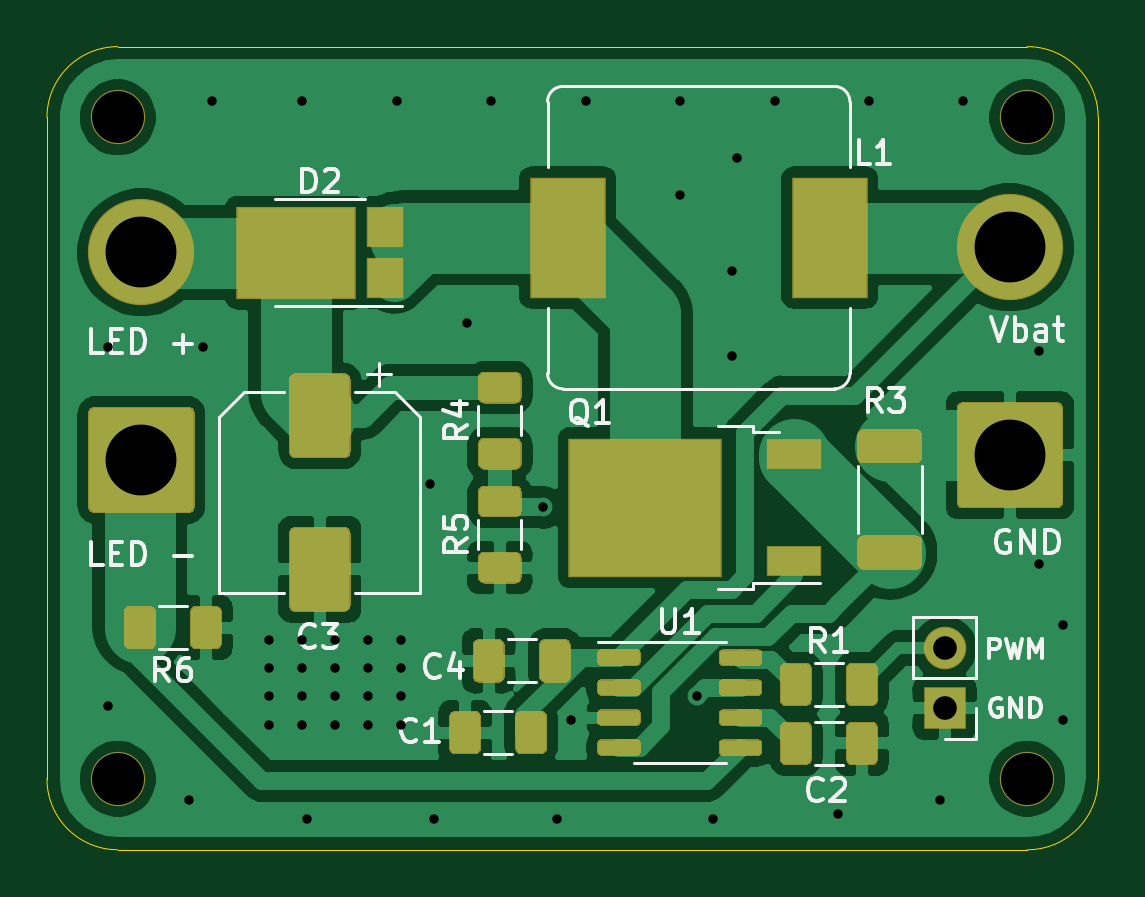
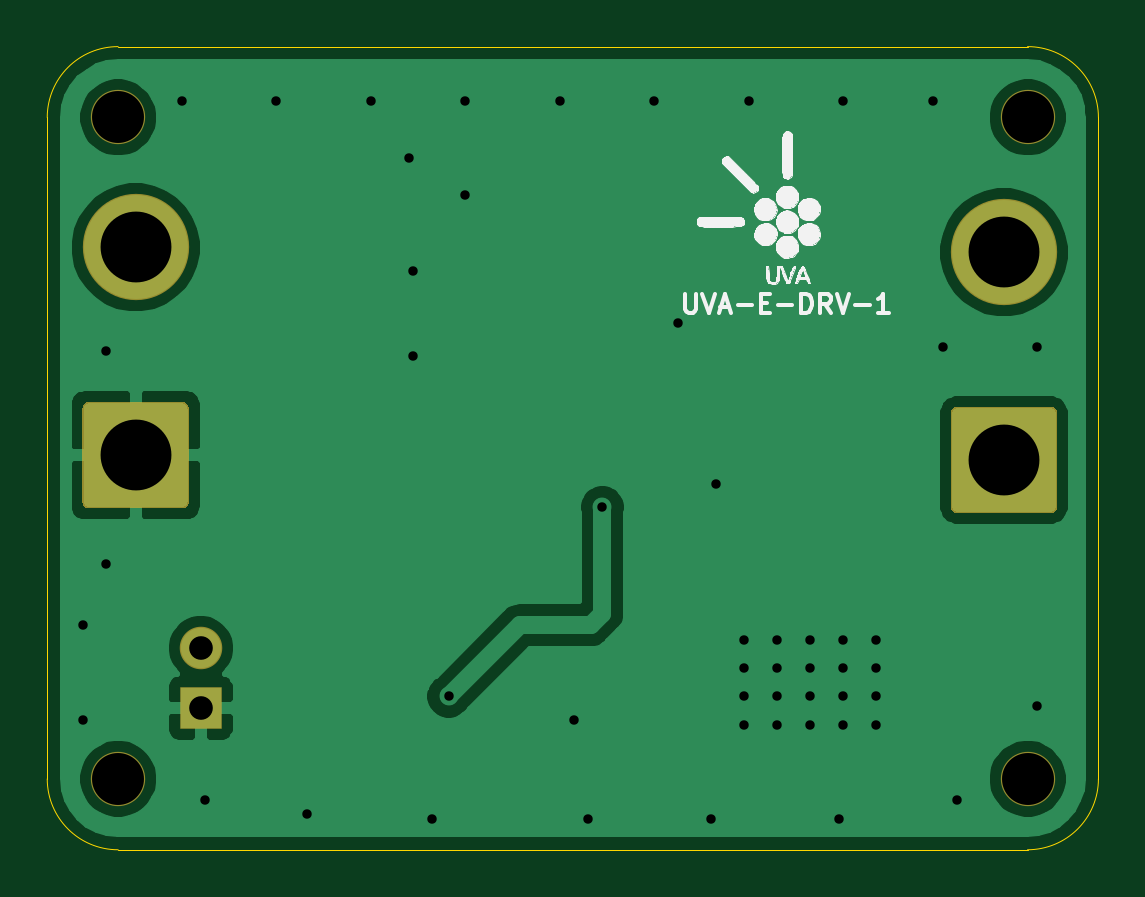
Circuit board: 11 layer files. Board 44.5 x 34.0 mm.
- bottom_copper: AL8853_Led_driver-B_Cu.gbr (29173 bytes)
- bottom_mask: AL8853_Led_driver-B_Mask.gbr (1640 bytes)
- paste: AL8853_Led_driver-B_Paste.gbr (460 bytes)
- bottom_silk: AL8853_Led_driver-B_SilkS.gbr (26638 bytes)
- outline: AL8853_Led_driver-Edge_Cuts.gbr (1000 bytes)
- top_copper: AL8853_Led_driver-F_Cu.gbr (85516 bytes)
- top_mask: AL8853_Led_driver-F_Mask.gbr (11087 bytes)
- paste: AL8853_Led_driver-F_Paste.gbr (10120 bytes)
- top_silk: AL8853_Led_driver-F_SilkS.gbr (16122 bytes)
- drill: AL8853_Led_driver-NPTH.drl (98 bytes)
- drill: AL8853_Led_driver-PTH.drl (880 bytes)

=== bottom_copper: AL8853_Led_driver-B_Cu.gbr (29173 bytes, source omitted) ===
=== bottom_mask: AL8853_Led_driver-B_Mask.gbr ===
%TF.GenerationSoftware,KiCad,Pcbnew,5.1.6*%
%TF.CreationDate,2020-09-21T04:05:30+02:00*%
%TF.ProjectId,AL8853_Led_driver,414c3838-3533-45f4-9c65-645f64726976,rev?*%
%TF.SameCoordinates,Original*%
%TF.FileFunction,Soldermask,Bot*%
%TF.FilePolarity,Negative*%
%FSLAX46Y46*%
G04 Gerber Fmt 4.6, Leading zero omitted, Abs format (unit mm)*
G04 Created by KiCad (PCBNEW 5.1.6) date 2020-09-21 04:05:30*
%MOMM*%
%LPD*%
G01*
G04 APERTURE LIST*
%ADD10O,1.800000X1.800000*%
%ADD11R,1.800000X1.800000*%
%ADD12C,2.300000*%
%ADD13C,4.500000*%
G04 APERTURE END LIST*
D10*
%TO.C,J2*%
X109000000Y-125960000D03*
D11*
X109000000Y-128500000D03*
%TD*%
D12*
%TO.C,REF\u002A\u002A*%
X112500000Y-131500000D03*
%TD*%
%TO.C,REF\u002A\u002A*%
X74000000Y-131500000D03*
%TD*%
%TO.C,REF\u002A\u002A*%
X74000000Y-103500000D03*
%TD*%
%TO.C,REF\u002A\u002A*%
X112500000Y-103500000D03*
%TD*%
D13*
%TO.C,J3*%
X75000000Y-109200000D03*
G36*
G01*
X76994319Y-120250000D02*
X73005681Y-120250000D01*
G75*
G02*
X72750000Y-119994319I0J255681D01*
G01*
X72750000Y-116005681D01*
G75*
G02*
X73005681Y-115750000I255681J0D01*
G01*
X76994319Y-115750000D01*
G75*
G02*
X77250000Y-116005681I0J-255681D01*
G01*
X77250000Y-119994319D01*
G75*
G02*
X76994319Y-120250000I-255681J0D01*
G01*
G37*
%TD*%
%TO.C,J1*%
X111760000Y-109000000D03*
G36*
G01*
X113754319Y-120050000D02*
X109765681Y-120050000D01*
G75*
G02*
X109510000Y-119794319I0J255681D01*
G01*
X109510000Y-115805681D01*
G75*
G02*
X109765681Y-115550000I255681J0D01*
G01*
X113754319Y-115550000D01*
G75*
G02*
X114010000Y-115805681I0J-255681D01*
G01*
X114010000Y-119794319D01*
G75*
G02*
X113754319Y-120050000I-255681J0D01*
G01*
G37*
%TD*%
M02*

=== paste: AL8853_Led_driver-B_Paste.gbr ===
%TF.GenerationSoftware,KiCad,Pcbnew,5.1.6*%
%TF.CreationDate,2020-09-21T04:05:30+02:00*%
%TF.ProjectId,AL8853_Led_driver,414c3838-3533-45f4-9c65-645f64726976,rev?*%
%TF.SameCoordinates,Original*%
%TF.FileFunction,Paste,Bot*%
%TF.FilePolarity,Positive*%
%FSLAX46Y46*%
G04 Gerber Fmt 4.6, Leading zero omitted, Abs format (unit mm)*
G04 Created by KiCad (PCBNEW 5.1.6) date 2020-09-21 04:05:30*
%MOMM*%
%LPD*%
G01*
G04 APERTURE LIST*
G04 APERTURE END LIST*
M02*

=== bottom_silk: AL8853_Led_driver-B_SilkS.gbr (26638 bytes, source omitted) ===
=== outline: AL8853_Led_driver-Edge_Cuts.gbr ===
%TF.GenerationSoftware,KiCad,Pcbnew,5.1.6*%
%TF.CreationDate,2020-09-21T04:05:30+02:00*%
%TF.ProjectId,AL8853_Led_driver,414c3838-3533-45f4-9c65-645f64726976,rev?*%
%TF.SameCoordinates,Original*%
%TF.FileFunction,Profile,NP*%
%FSLAX46Y46*%
G04 Gerber Fmt 4.6, Leading zero omitted, Abs format (unit mm)*
G04 Created by KiCad (PCBNEW 5.1.6) date 2020-09-21 04:05:30*
%MOMM*%
%LPD*%
G01*
G04 APERTURE LIST*
%TA.AperFunction,Profile*%
%ADD10C,0.050000*%
%TD*%
G04 APERTURE END LIST*
D10*
X74000000Y-100500000D02*
X112500000Y-100500000D01*
X71000000Y-131500000D02*
X71000000Y-103500000D01*
X112500000Y-134500000D02*
X74000000Y-134500000D01*
X115500000Y-103500000D02*
X115500000Y-131500000D01*
X71000000Y-103500000D02*
G75*
G02*
X74000000Y-100500000I3000000J0D01*
G01*
X74000000Y-134500000D02*
G75*
G02*
X71000000Y-131500000I0J3000000D01*
G01*
X115500000Y-131500000D02*
G75*
G02*
X112500000Y-134500000I-3000000J0D01*
G01*
X112500000Y-100500000D02*
G75*
G02*
X115500000Y-103500000I0J-3000000D01*
G01*
M02*

=== top_copper: AL8853_Led_driver-F_Cu.gbr (85516 bytes, source omitted) ===
=== top_mask: AL8853_Led_driver-F_Mask.gbr (11087 bytes, source omitted) ===
=== paste: AL8853_Led_driver-F_Paste.gbr (10120 bytes, source omitted) ===
=== top_silk: AL8853_Led_driver-F_SilkS.gbr (16122 bytes, source omitted) ===
=== drill: AL8853_Led_driver-NPTH.drl ===
M48
INCH,TZ
T1C0.0866
%
G90
G05
T1
X29134Y-40748
X29134Y-51772
X44291Y-51772
X44291Y-40748
T0
M30

=== drill: AL8853_Led_driver-PTH.drl ===
M48
INCH,TZ
T1C0.0157
T2C0.0394
T3C0.1181
%
G90
G05
T1
X28976Y-44567
X28976Y-50551
X30315Y-52126
X30551Y-44567
X30709Y-40472
X31654Y-49449
X31654Y-49921
X31654Y-50394
X31654Y-50866
X32205Y-40472
X32205Y-49449
X32205Y-49921
X32205Y-50394
X32205Y-50866
X32283Y-52441
X32756Y-49449
X32756Y-49921
X32756Y-50394
X32756Y-50866
X33307Y-49449
X33307Y-49921
X33307Y-50394
X33307Y-50866
X33780Y-40472
X33858Y-49449
X33858Y-49921
X33858Y-50394
X33858Y-50866
X34331Y-46850
X34409Y-52441
X34961Y-44173
X35354Y-40472
X36220Y-47244
X36457Y-52441
X36693Y-50787
X36929Y-40472
X38504Y-40472
X38504Y-42047
X38780Y-50394
X39055Y-52441
X39370Y-43307
X39370Y-44724
X39449Y-41417
X40079Y-40472
X41142Y-52362
X41654Y-40472
X42835Y-52126
X43228Y-40472
X44488Y-44646
X44488Y-48189
X44882Y-49213
X44882Y-50787
T2
X42913Y-49591
X42913Y-50591
T3
X44000Y-42913
X44000Y-46378
X29528Y-42992
X29528Y-46457
T0
M30

